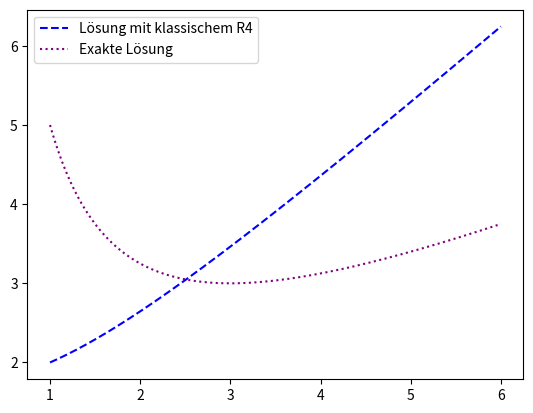
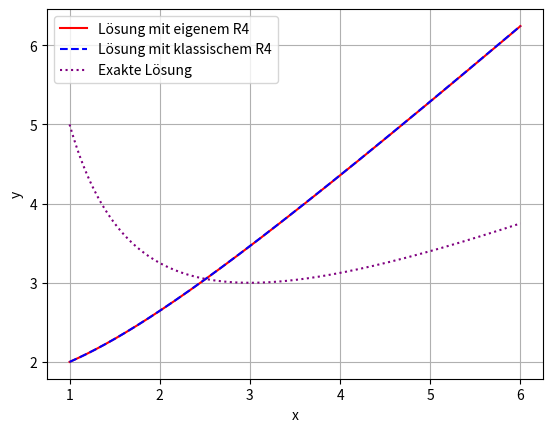
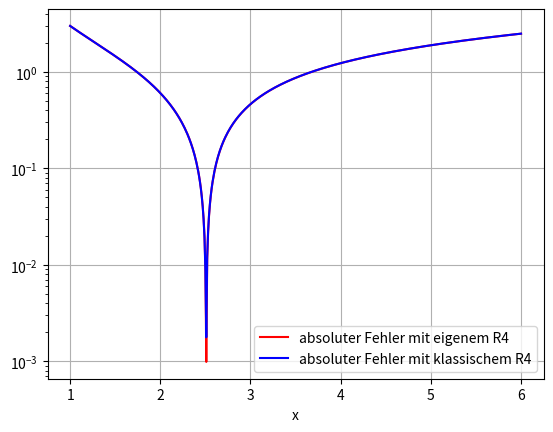

Write Python code to recreate these figures, in order.
import numpy as np
import matplotlib.pyplot as plt

# INPUT

def f(x, y):
    return x/y

def y_exact(x):
    return x/2. + 9./(2.*x)

y0 = 2.
a = 1.
b = 6.
h = 0.01
n = int((b-a)/h)
print("n = ", n)

# --------------------------------------------------------------------

def R4_klassisch(f, a, b, n, y0):
    x = np.zeros(n+1)
    x[0] = a
    y = np.zeros(n+1)
    y[0] = y0
    h = (b-a)/n
    for i in range(n):
        k1 = f(x[i], y[i])
        k2 = f(x[i]+h/2, y[i]+h/2*k1)
        k3 = f(x[i]+h/2, y[i]+h/2*k2)
        k4 = f(x[i]+h, y[i]+h*k3)
        k = 1/6*(k1+2*k2+2*k3+k4)
        x[i+1] = x[i] + h
        y[i+1] = y[i] + h*k
    return x, y

x, y_klassisch = R4_klassisch(f, a, b, n, y0)

plt.figure(1)
plt.plot(x, y_klassisch, color="blue", linestyle="--", label="Lösung mit klassischem R4")
plt.plot(x, y_exact(x), color="purple", linestyle=":", label="Exakte Lösung")
plt.legend()
plt.show()


# Eigenes Butcher-Tableau
# 0.25 |
# 0.5  | 0.5
# 0.5  | 0.5 0.5
# 0.75 | 0.75 0.75 0.75
# --------------
#      | 0.1 0.4 0.4 0.1

def RK4_eigen(f, a, b, n, y0):
    x = np.zeros(n+1)
    x[0] = a
    y = np.zeros(n+1)
    y[0] = y0
    h = (b-a)/n
    # Achtung: Umbenennung von a und b fuer eigene Koeffizienten
    c = np.array([0.25, 0.5, 0.5, 0.75])
    a = np.array([[0., 0., 0.],
                  [0.5, 0., 0.],
                  [0.5, 0.5, 0.],
                  [0.75, 0.75, 0.75]])
    b = np.array([0.1, 0.4, 0.4, 0.1])
    for i in range(n):
        k1 = f(x[i] + c[0]*h, y[i])
        k2 = f(x[i] + c[1]*h, y[i] + h* a[1,0]*k1)
        k3 = f(x[i] + c[2]*h, y[i] + h*(a[2,0]*k1 + a[2,1]*k2))
        k4 = f(x[i] + c[3]*h, y[i] + h*(a[3,0]*k1 + a[3,1]*k2 + a[3,2]*k3))
        k = b[0]*k1 + b[1]*k2 + b[2]*k3 + b[3]*k4
        x[i+1] = x[i] + h
        y[i+1] = y[i] + h*k
    return x, y

# PLOTTEN und Fehler
x, y_eigen = RK4_eigen(f, a, b, n, y0)
plt.figure(2)
plt.plot(x, y_eigen, color="red", linestyle="-", label="Lösung mit eigenem R4")
plt.plot(x, y_klassisch, color="blue", linestyle="--", label="Lösung mit klassischem R4")
plt.plot(x, y_exact(x), color="purple", linestyle=":", label="Exakte Lösung")
plt.xlabel("x"); plt.ylabel("y"); plt.grid()
plt.legend()
plt.show()

plt.figure(3)
plt.semilogy(x, np.abs(y_eigen-y_exact(x)), color="red", linestyle="-", label="absoluter Fehler mit eigenem R4")
plt.semilogy(x, np.abs(y_klassisch-y_exact(x)), color="blue", linestyle="-", label="absoluter Fehler mit klassischem R4")
plt.xlabel("x"); plt.grid()
plt.legend()
plt.show()